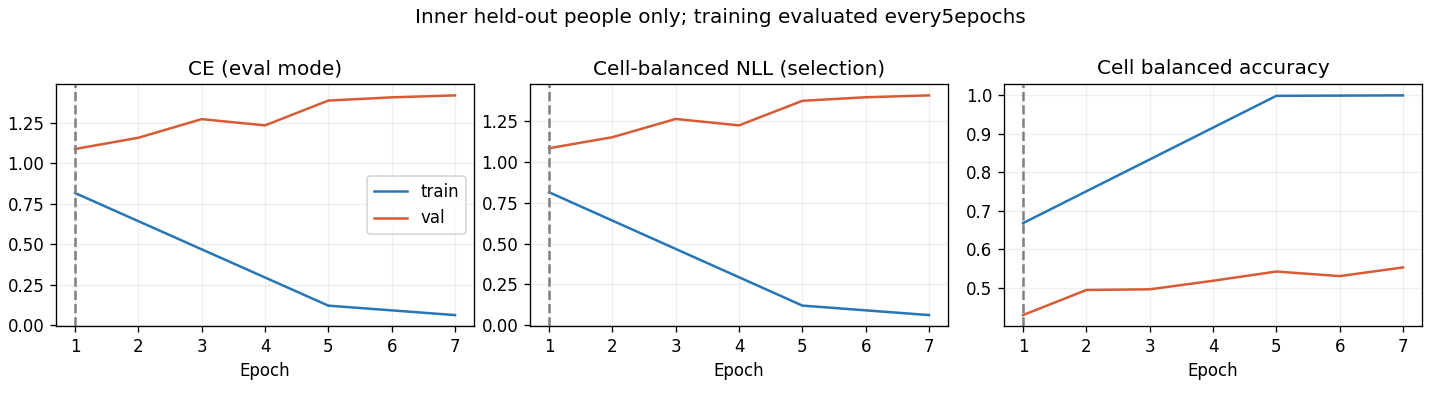

Values plotted in this chart, from the file beside it:
epoch, optimization_ce, train_ce, train_cell_nll, train_cell_ba, val_ce, val_cell_nll, val_cell_ba
1, 1.118, 0.8159, 0.8156, 0.6681, 1.088, 1.086, 0.4295
2, 0.7997, , , , 1.157, 1.153, 0.4946
3, 0.5491, , , , 1.272, 1.266, 0.4963
4, 0.3764, , , , 1.234, 1.226, 0.5185
5, 0.2367, 0.1202, 0.1202, 0.9982, 1.387, 1.377, 0.5425
6, 0.1576, , , , 1.407, 1.399, 0.5306
7, 0.1324, 0.062, 0.06194, 0.9994, 1.419, 1.41, 0.5531
